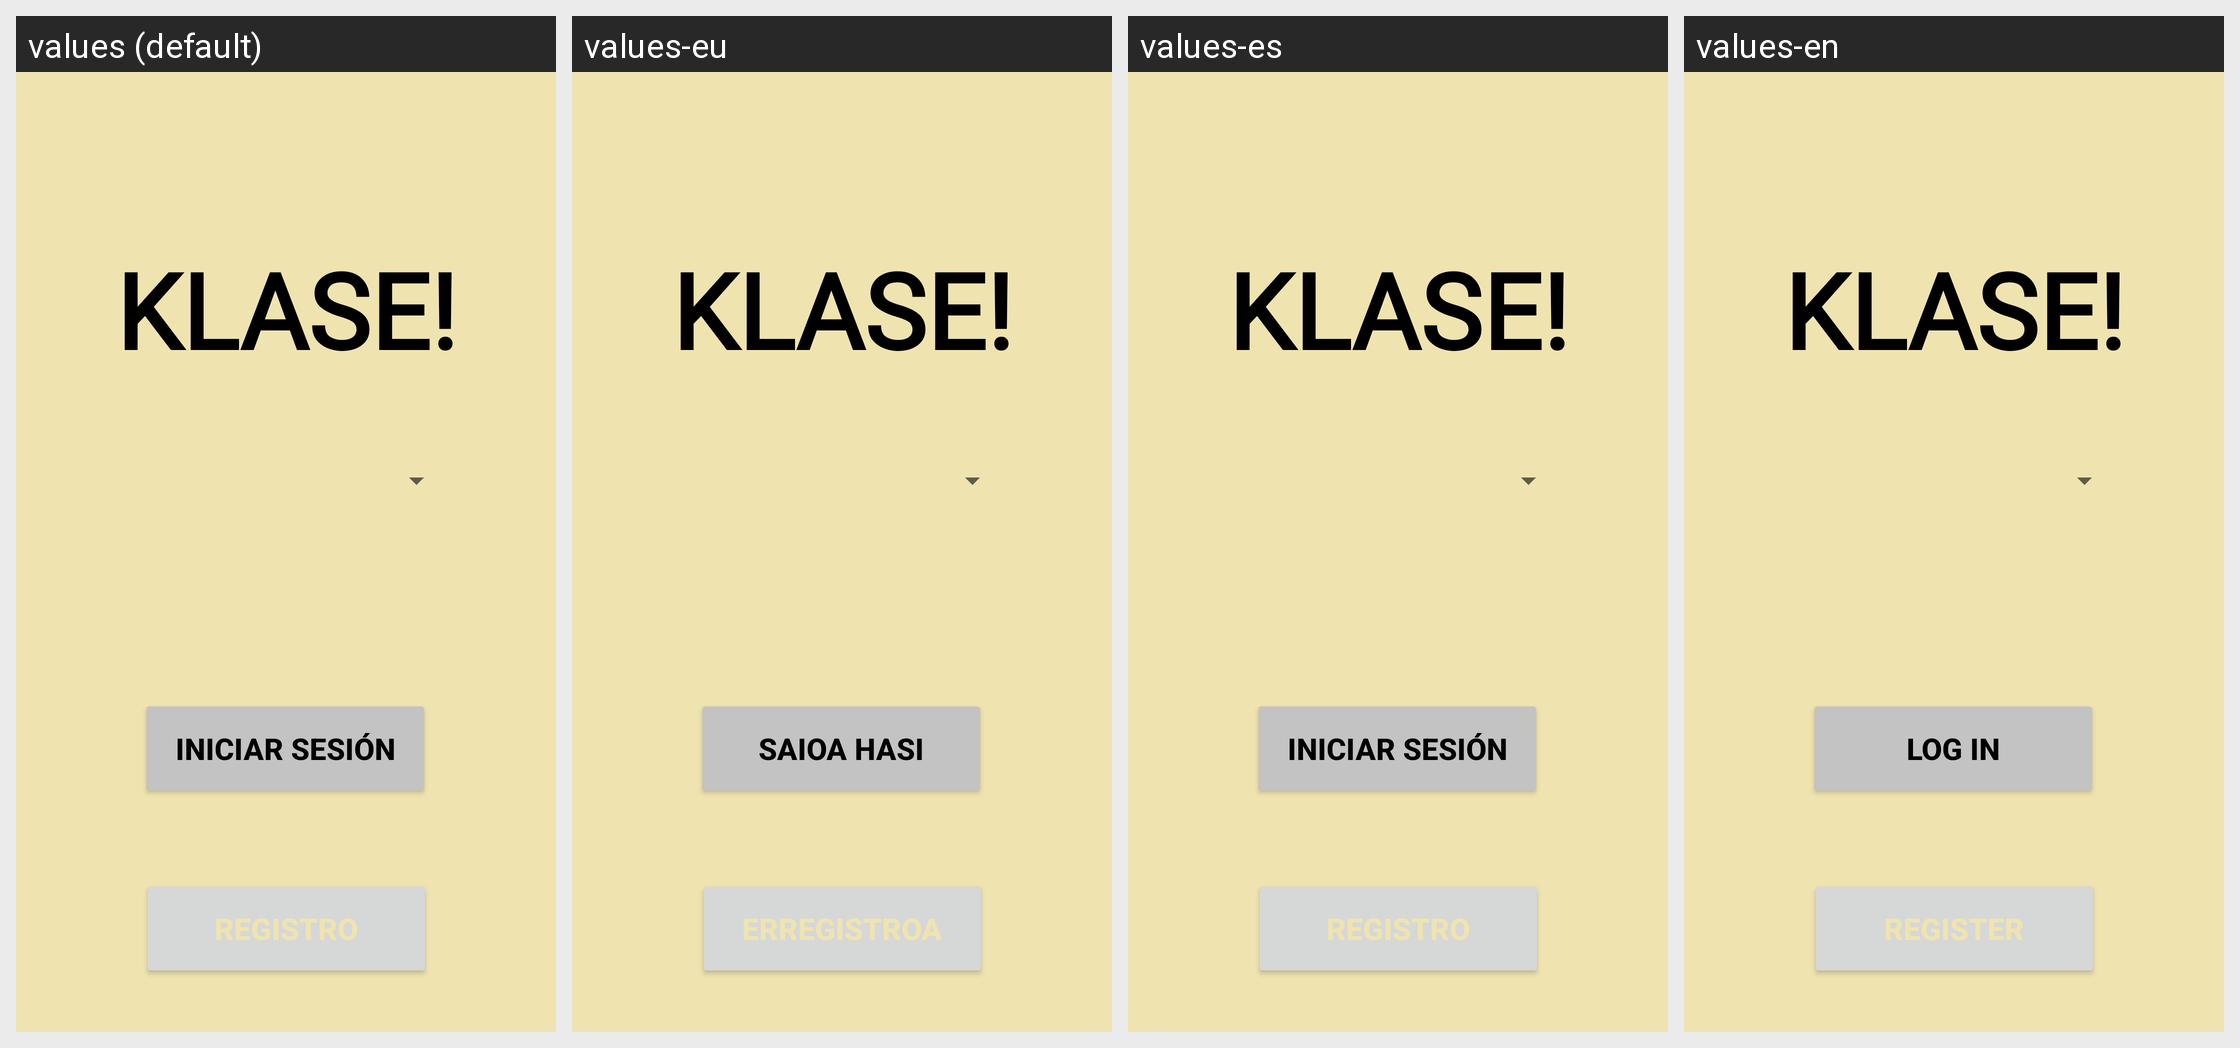

Locale-by-locale string values for the Android screen shown in this grid:
Android screen res/layout/activity_main.xml rendered under 4 locales, left to right: values (default), values-eu, values-es, values-en. Device: Nexus 5 (rendered at 1080×1920; each locale shown at half size, 540×960, under a caption strip naming it); theme Theme.TFG_profes.
Strings drawn on this screen, with the default value and each locale's value (text and hints the layout hard-codes, and strings that could not be matched under every locale, appear in the picture but are not listed):

inicio_sesion
  values: Iniciar Sesión
  values-eu: Saioa Hasi
  values-es: Iniciar Sesión
  values-en: Log In

registro
  values: Registro
  values-eu: Erregistroa
  values-es: Registro
  values-en: Register
